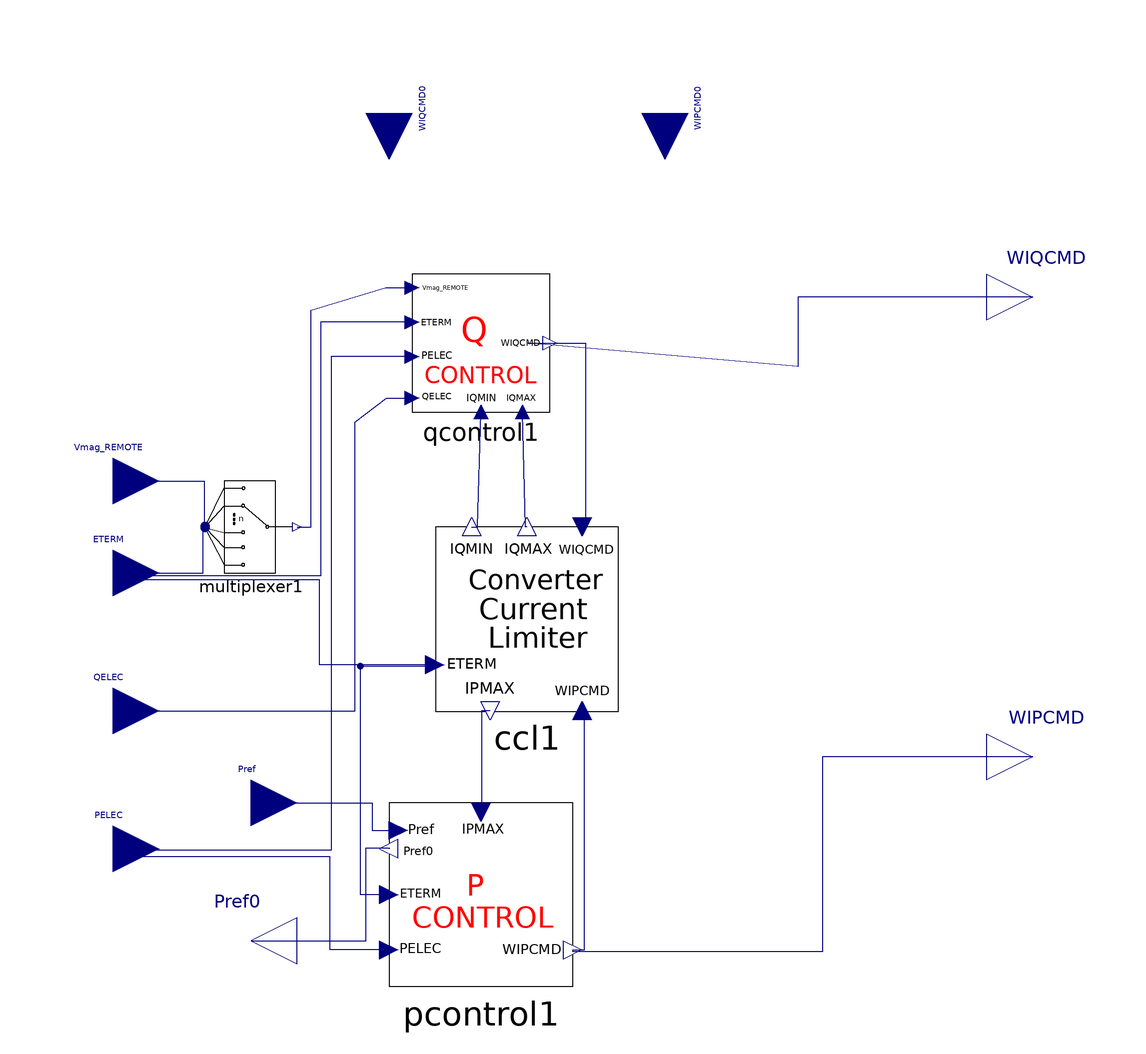

This picture is the connection diagram that the Modelica source below describes through its graphical annotations.

model WT4E1 "Electrical control models for Type 4 wind generator"
  parameter Real ETERM0(fixed = false) "Initial terminal voltage from power flow, p.u.";
  parameter Real PELEC0 = 1 "Initial active power from power flow, p.u.";
  parameter Real QELEC0 = 0.1 "Initial reactive power from power flow, p.u.";
  parameter Real Tfv = 0.15 "- V-regulator filter" annotation(Dialog(tab = "Dynamic parameters"));
  parameter Real Kpv = 18 "- V-regulator proportional gain" annotation(Dialog(tab = "Dynamic parameters"));
  parameter Real Kiv = 5 "- V-regulator integrator gain" annotation(Dialog(tab = "Dynamic parameters"));
  parameter Real Kpp = 0.05 "- T-regulator proportional gain" annotation(Dialog(tab = "Dynamic parameters"));
  parameter Real Kip = 0.1 "- T-regulator integrator gain" annotation(Dialog(tab = "Dynamic parameters"));
  parameter Real Kf = 0 "- Rate feedback gain" annotation(Dialog(tab = "Dynamic parameters"));
  parameter Real Tf = 0.08 "- Rate feedback time constant" annotation(Dialog(tab = "Dynamic parameters"));
  parameter Real QMX = 0.47 "- V-regulator max limit" annotation(Dialog(tab = "Dynamic parameters"));
  parameter Real QMN = -0.47 "- V-regulator min limit" annotation(Dialog(tab = "Dynamic parameters"));
  parameter Real IPMAX = 1.1 "- Max active current limit" annotation(Dialog(tab = "Dynamic parameters"));
  parameter Real TRV = 0 "- V-sensor" annotation(Dialog(tab = "Dynamic parameters"));
  parameter Real dPMX = 0.5 "- Max limit in power PI controller (pu)" annotation(Dialog(tab = "Dynamic parameters"));
  parameter Real dPMN = -0.5 "- Min limit in power PI controller (pu)" annotation(Dialog(tab = "Dynamic parameters"));
  parameter Real T_POWER = 0.05 "- Power filter time constant" annotation(Dialog(tab = "Dynamic parameters"));
  parameter Real KQi = 0.1 "- MVAR/Volt gain" annotation(Dialog(tab = "Dynamic parameters"));
  parameter Real VMINCL = 0.9 "- Minimum voltage limit" annotation(Dialog(tab = "Dynamic parameters"));
  parameter Real VMAXCL = 1.1 "- Maximum voltage limit" annotation(Dialog(tab = "Dynamic parameters"));
  parameter Real KVi = 120 "- Volt/MVAR gain" annotation(Dialog(tab = "Dynamic parameters"));
  parameter Real Tv = 0.05 "- Lag time constant in WindVar controller" annotation(Dialog(tab = "Dynamic parameters"));
  parameter Real Tp = 0.05 "- Pelec filter in fast PF controller" annotation(Dialog(tab = "Dynamic parameters"));
  parameter Real ImaxTD = 1.7 "- Converter current limit" annotation(Dialog(tab = "Dynamic parameters"));
  parameter Real Iphl = 1.11 "- Hard active current limit" annotation(Dialog(tab = "Dynamic parameters"));
  parameter Real Iqhl = 1.11 "- Hard reactive current limit" annotation(Dialog(tab = "Dynamic parameters"));
  parameter Real Remote_bus = 0 "ICONM : # for voltage control; 0 for local control" annotation(Dialog(tab = "ICONs"));
  parameter Real PFAFLG = 0 "ICONM1 :=1 if PF fast control enabled" annotation(Dialog(tab = "ICONs"));
  parameter Real VARFLG = 1 "ICONM2 :=1 if Qord is provided by WindVar" annotation(Dialog(tab = "ICONs"));
  parameter Real PQFLAG = 0 "ICONM3 :=1 for P priority, =0 for Q priority" annotation(Dialog(tab = "ICONs"));

  Modelica.Blocks.Interfaces.RealOutput WIPCMD annotation(Placement(visible = true, transformation(origin = {100, -40}, extent = {{-10, -10}, {10, 10}}, rotation = 0), iconTransformation(origin = {100, -40}, extent = {{-10, -10}, {10, 10}}, rotation = 0)));
  Modelica.Blocks.Interfaces.RealOutput WIQCMD annotation(Placement(visible = true, transformation(origin = {100, 60}, extent = {{-10, -10}, {10, 10}}, rotation = 0), iconTransformation(origin = {100, 30}, extent = {{-10, -10}, {10, 10}}, rotation = 0)));
  Modelica.Blocks.Interfaces.RealInput ETERM annotation(Placement(visible = true, transformation(origin = {-100, 0}, extent = {{-10, -10}, {10, 10}}, rotation = 0), iconTransformation(origin = {-100, 80}, extent = {{-10, -10}, {10, 10}}, rotation = 0)));
  Modelica.Blocks.Interfaces.RealInput PELEC annotation(Placement(visible = true, transformation(origin = {-100, -60}, extent = {{-10, -10}, {10, 10}}, rotation = 0), iconTransformation(origin = {-100, -20}, extent = {{-10, -10}, {10, 10}}, rotation = 0)));
  Modelica.Blocks.Interfaces.RealInput Vmag_REMOTE annotation(Placement(visible = true, transformation(origin = {-100, 20}, extent = {{-10, -10}, {10, 10}}, rotation = 0), iconTransformation(origin = {-100, 30}, extent = {{-10, -10}, {10, 10}}, rotation = 0)));
  Modelica.Blocks.Interfaces.RealInput WIPCMD0 annotation(Placement(visible = true, transformation(origin = {20, 100}, extent = {{-10, -10}, {10, 10}}, rotation = -90), iconTransformation(origin = {40, 100}, extent = {{-10, -10}, {10, 10}}, rotation = -90)));
  Modelica.Blocks.Interfaces.RealInput WIQCMD0 annotation(Placement(visible = true, transformation(origin = {-40, 100}, extent = {{-10, -10}, {10, 10}}, rotation = -90), iconTransformation(origin = {-20, 100}, extent = {{-10, -10}, {10, 10}}, rotation = -90)));
  OpalRT.NonElectrical.SignalRouting.Multiplexer multiplexer1(s = if Remote_bus == 0 then 1 else 2, n = 2) annotation(Placement(visible = true, transformation(origin = {-70, 10}, extent = {{-10, -10}, {10, 10}}, rotation = 0)));
  OpalRT.Electrical.Renewable.WindTurbineGenerator.WT4.Internal.CurrentControlLogic
    ccl1(
    QMX=QMX,
    ImaxTD=ImaxTD,
    Iphl=Iphl,
    Iqhl=Iqhl,
    PQFLAG=PQFLAG) annotation (Placement(visible=true, transformation(
        origin={-10,-10},
        extent={{-20,-20},{20,20}},
        rotation=0)));
  OpalRT.Electrical.Renewable.WindTurbineGenerator.WT4.Internal.PControl
    pcontrol1(
    Kpp=Kpp,
    Kip=Kip,
    Kf=Kf,
    Tf=Tf,
    dPMX=dPMX,
    dPMN=dPMN,
    T_POWER=T_POWER,
    PELEC0=PELEC0,
    WIP0=WIP0,
    ETERM0=ETERM0) annotation (Placement(visible=true, transformation(
        origin={-20,-70},
        extent={{-20,-20},{20,20}},
        rotation=0)));
  Modelica.Blocks.Interfaces.RealInput QELEC annotation(Placement(visible = true, transformation(origin = {-100, -30}, extent = {{-10, -10}, {10, 10}}, rotation = 0), iconTransformation(origin = {-100, -80}, extent = {{-10, -10}, {10, 10}}, rotation = 0)));
  Modelica.Blocks.Interfaces.RealInput Pref annotation(Placement(visible = true, transformation(origin = {-70, -50}, extent = {{-10, -10}, {10, 10}}, rotation = 0), iconTransformation(origin = {-10, -100}, extent = {{-10, -10}, {10, 10}}, rotation = 90)));
  Modelica.Blocks.Interfaces.RealOutput Pref0 annotation(Placement(visible = true, transformation(origin = {-70, -80}, extent = {{10, -10}, {-10, 10}}, rotation = 0), iconTransformation(origin = {30, -100}, extent = {{10, -10}, {-10, 10}}, rotation = 90)));
  OpalRT.Electrical.Renewable.WindTurbineGenerator.WT4.Internal.QControl
    qcontrol1(
    Tfv=Tfv,
    Kpv=Kpv,
    Kiv=Kiv,
    QMX=QMX,
    QMN=QMN,
    TRV=TRV,
    KQi=KQi,
    VMINCL=VMINCL,
    VMAXCL=VMAXCL,
    KVi=KVi,
    Tv=Tv,
    Tp=Tp,
    PFAFLG=PFAFLG,
    VARFLG=VARFLG,
    ETERM0=ETERM0,
    PELEC0=PELEC0,
    QELEC0=QELEC0,
    WIQ0=WIQ0,
    VARL=ETERM0) annotation (Placement(visible=true, transformation(
        origin={-20,50},
        extent={{-15,-15},{15,15}},
        rotation=0)));
protected
  parameter Real WIQ0(fixed = false);
  parameter Real WIP0(fixed = false);
initial equation
  WIP0 = WIPCMD0;
  WIQ0 = WIQCMD0;
equation
  connect(ccl1.IQMAX, qcontrol1.IQMAX) annotation(Line(points = {{-10, 10}, {-10.2506, 10}, {-11, 35}, {-11, 35}}, color = {0, 0, 127}));
  connect(ccl1.IQMIN, qcontrol1.IQMIN) annotation(Line(points = {{-22, 10}, {-20.7289, 10}, {-20, 35}, {-20, 35}}, color = {0, 0, 127}));
  connect(multiplexer1.y, qcontrol1.Vmag_REMOTE) annotation(Line(points = {{-60, 10}, {-56.9476, 10}, {-56.9476, 57.1754}, {-40.7745, 62}, {-35, 62}}, color = {0, 0, 127}));
  connect(qcontrol1.ETERM, ETERM) annotation(Line(points = {{-35, 54.5}, {-54.8975, 54.5}, {-54.8975, -0.683371}, {-100, -0.683371}, {-100, 0}}, color = {0, 0, 127}));
  connect(qcontrol1.PELEC, PELEC) annotation(Line(points = {{-35, 47}, {-52.6196, 47}, {-52.6196, -60.3645}, {-100, -60.3645}, {-100, -60}}, color = {0, 0, 127}));
  connect(QELEC, qcontrol1.QELEC) annotation(Line(points = {{-100, -30}, {-47.3804, -30}, {-47.3804, 32.8018}, {-40.5467, 38}, {-35, 38}}, color = {0, 0, 127}));
  connect(qcontrol1.WIQCMD, ccl1.WIQCMD) annotation(Line(points = {{-5, 50}, {2.73349, 50}, {2.73349, 10}, {2, 10}}, color = {0, 0, 127}));
  connect(WIQCMD, qcontrol1.WIQCMD) annotation(Line(points = {{100, 60}, {48.9749, 60}, {48.9749, 44.8747}, {-9.79499, 50}, {-5, 50}}, color = {0, 0, 127}));
  connect(Pref0, pcontrol1.Pref0) annotation(Line(points = {{-70, -80}, {-44.9294, -80}, {-44.9294, -59.8203}, {-40, -59.8203}, {-40, -60}}, color = {0, 0, 127}));
  connect(Pref, pcontrol1.Pref) annotation(Line(points = {{-70, -50}, {-43.6457, -50}, {-43.6457, -55.9692}, {-38, -55.9692}, {-38, -56}}, color = {0, 0, 127}));
  connect(pcontrol1.ETERM, ccl1.ETERM) annotation(Line(points = {{-40, -70}, {-46.2131, -70}, {-46.2131, -20.2824}, {-30, -20.2824}, {-30, -20}}, color = {0, 0, 127}));
  connect(WIPCMD, pcontrol1.WIPCMD) annotation(Line(points = {{100, -40}, {54.2141, -40}, {54.2141, -82.4601}, {0, -82.4601}, {0, -82}}, color = {0, 0, 127}));
  connect(pcontrol1.WIPCMD, ccl1.WIPCMD) annotation(Line(points = {{1.11022e-15, -82}, {2.50569, -82}, {2.50569, -30}, {2, -30}}, color = {0, 0, 127}));
  connect(ccl1.IPMAX, pcontrol1.IPMAX) annotation(Line(points = {{-18, -30}, {-19.8178, -30}, {-19.8178, -52}, {-20, -52}}, color = {0, 0, 127}));
  connect(pcontrol1.PELEC, PELEC) annotation(Line(points = {{-40, -82}, {-52.8474, -82}, {-52.8474, -61.7312}, {-100, -61.7312}, {-100, -60}}, color = {0, 0, 127}));
  connect(ccl1.ETERM, ETERM) annotation(Line(points = {{-30, -20}, {-55.1253, -20}, {-55.1253, -1.59453}, {-100, -1.59453}, {-100, 0}}, color = {0, 0, 127}));
  connect(Vmag_REMOTE, multiplexer1.u[2]) annotation(Line(points = {{-100, 20}, {-80.1822, 20}, {-80.1822, 10.5}, {-80, 10.5}}, color = {0, 0, 127}));
  connect(ETERM, multiplexer1.u[1]) annotation(Line(points = {{-100, 0}, {-80.41, 0}, {-80.41, 9.5}, {-80, 9.5}}, color = {0, 0, 127}));
  annotation(Diagram(coordinateSystem(extent = {{-100, -100}, {100, 100}}, preserveAspectRatio = true, initialScale = 0.1, grid = {1, 1})), Documentation(info = "<html>

<p>
WT4E Electrical Control Module
</p>
<p>
<b>NOTE 1</b>: Variable limits of non-windup integrator for state K+7 are assumed fixed and they are equal to the initialization value
</p>
<p>
<b>NOTE 2</b>: Values for QMX and QMN limits should be large enough to match the results of PSSe.
</p>
<img src=\"modelica://OpalRT/resource/Electrical/Wind_Turbine/WT4/WT4E1.png\"


</html>"), Icon(coordinateSystem(extent = {{-100, -100}, {100, 100}}, preserveAspectRatio = true, initialScale = 0.1, grid = {1, 1}), graphics={  Rectangle(origin = {0.22779, 0.113895}, extent = {{-99.7722, 99.6583}, {99.7722, -99.6583}}), Text(origin = {-70.6169, 80.9771}, extent = {{-16.4, 9.91}, {16.4, -9.91}}, textString = "ETERM"), Text(origin = {-75.4215, 65.6964}, extent = {{-11.6164, -26.9921}, {58.9968, -42.0285}}, textString = "Vmag_REMOTE"), Text(origin = {-79.7748, 15.3278}, extent = {{-11.62, -26.99}, {30.754, -41.3466}}, textString = "PELEC"), Text(origin = {-79.8, -44.38}, extent = {{-11.62, -26.99}, {30.75, -41.35}}, textString = "QELEC"), Text(origin = {53.66, -6.82}, extent = {{-11.62, -26.99}, {30.75, -41.35}}, textString = "WIPCMD"), Text(origin = {55, 64.46}, extent = {{-11.62, -26.99}, {30.75, -41.35}}, textString = "WIQCMD"), Text(origin = {-30.4414, 118.198}, extent = {{-11.62, -26.99}, {37.3559, -46.817}}, textString = "WIQCMD0"), Text(origin = {31.0344, 117.49}, extent = {{-11.62, -26.99}, {34.3946, -44.9946}}, textString = "WIPCMD0"), Text(origin = {-43.1207, 50.6084}, extent = {{-11.62, -26.99}, {122.55, -78.7076}}, textString = "WT4E1"), Text(origin = {-13.0572, -46.9644}, extent = {{-11.62, -26.99}, {17.913, -43.1472}}, textString = "Pref"), Text(origin = {26.72, -45.44}, extent = {{-11.62, -26.99}, {17.91, -43.15}}, textString = "Pref0")}));
end WT4E1;